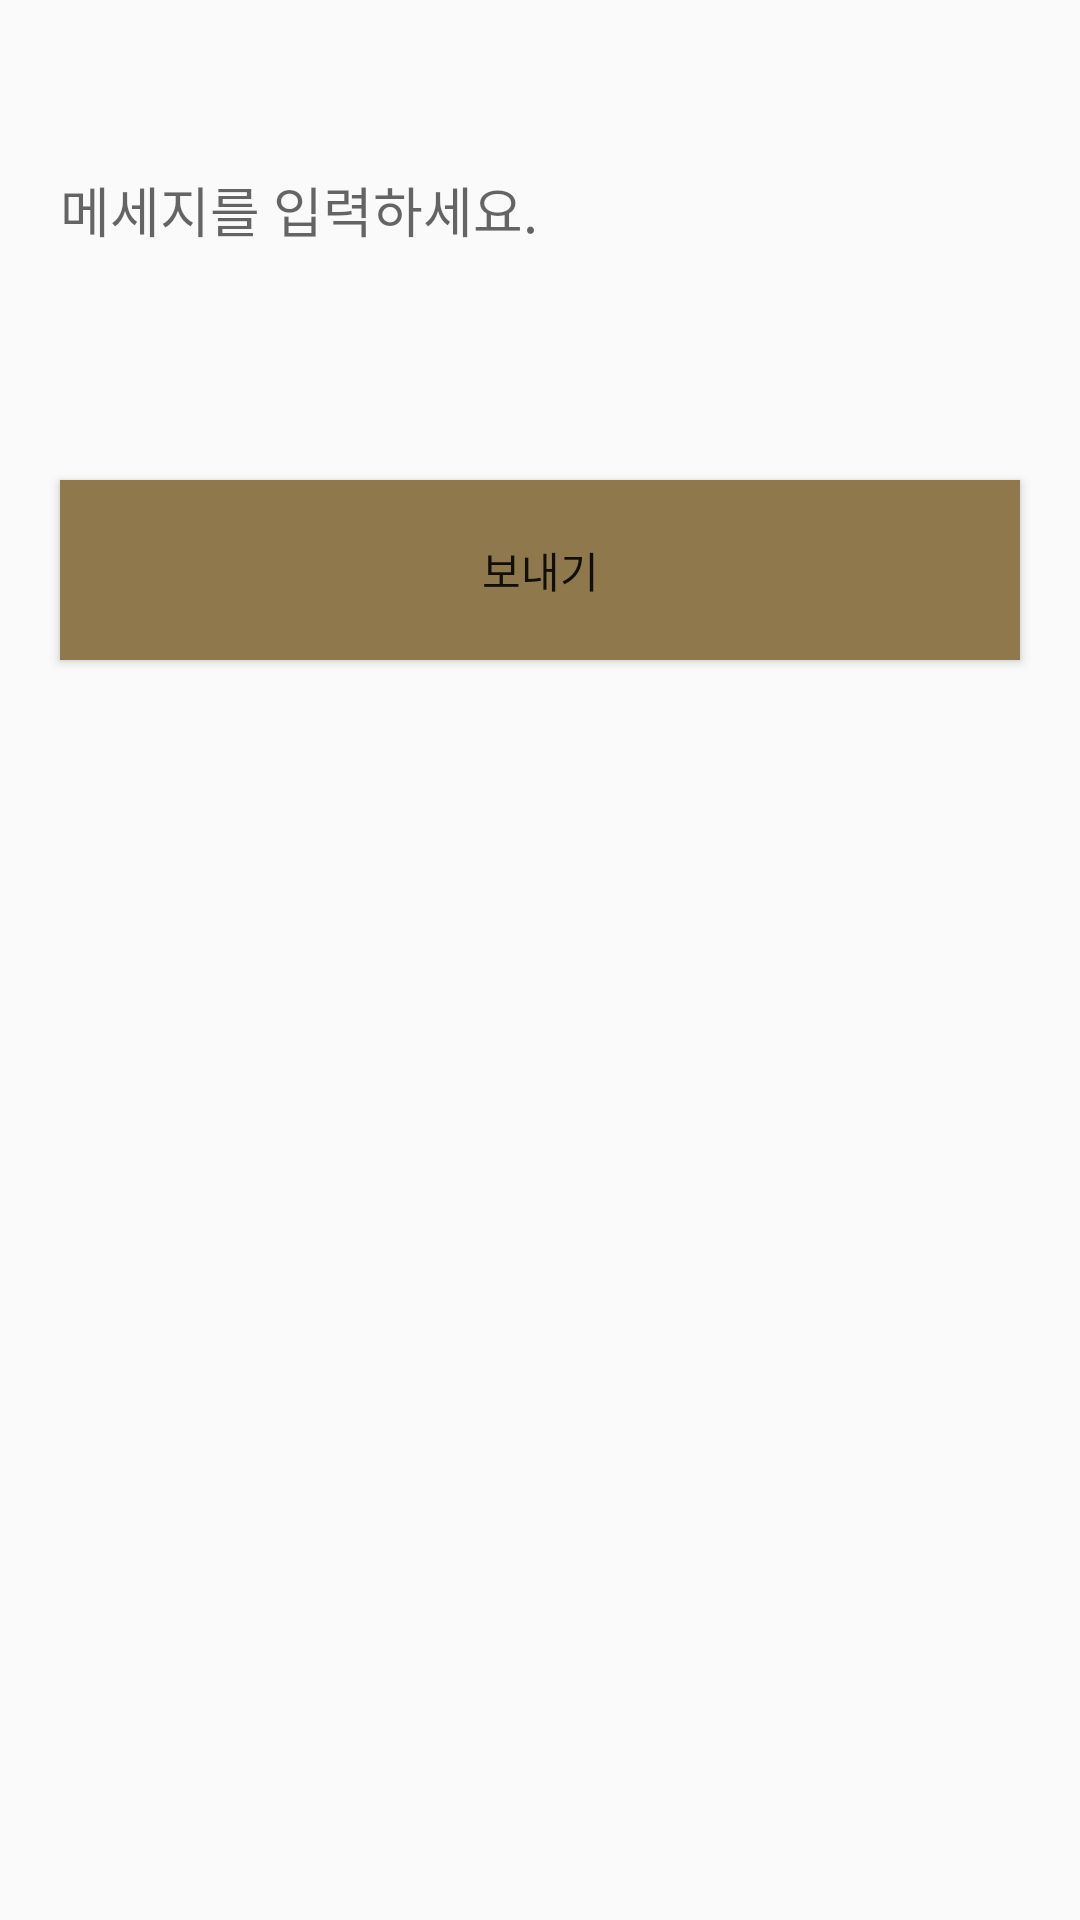

Produce the Android XML layout that renders to this screen, including the resource entries it uses.
<!-- AndroidManifest.xml: application theme Theme.YouandI -->
<!-- res/layout/chat_dialog.xml -->
<?xml version="1.0" encoding="utf-8"?>
<LinearLayout
    xmlns:android="http://schemas.android.com/apk/res/android"
    android:layout_width="match_parent"
    android:layout_height="match_parent"
    android:orientation="vertical">

    <EditText
        android:id="@+id/sendTextArea"
        android:layout_width="match_parent"
        android:layout_margin="20dp"
        android:background="@android:color/transparent"
        android:hint="메세지를 입력하세요."
        android:layout_height="100dp"/>
    
    <Button
        android:id="@+id/sendBtn"
        android:text="보내기"
        android:layout_width="match_parent"
        android:layout_height="60dp"
        android:background="@color/mainColor"
        android:layout_margin="20dp"/>

</LinearLayout>
<!-- resources referenced by this layout -->
<resources>
  <color name="mainColor">#8f784b</color>
  <style name="Theme.YouandI" parent="Theme.AppCompat.Light">
          
          <item name="windowNoTitle">true</item>
          <item name="colorPrimary">@color/purple_500</item>
          <item name="colorPrimaryVariant">@color/mainColor</item>
          <item name="colorOnPrimary">@color/white</item>
          
          <item name="colorSecondary">@color/teal_200</item>
          <item name="colorSecondaryVariant">@color/teal_700</item>
          <item name="colorOnSecondary">@color/black</item>
          
          <item name="android:statusBarColor" tools:targetApi="l">?attr/colorPrimaryVariant</item>
          
      </style>
  <color name="purple_500">#FF6200EE</color>
  <color name="white">#FFFFFFFF</color>
  <color name="teal_200">#FF03DAC5</color>
  <color name="teal_700">#FF018786</color>
  <color name="black">#FF000000</color>
</resources>
